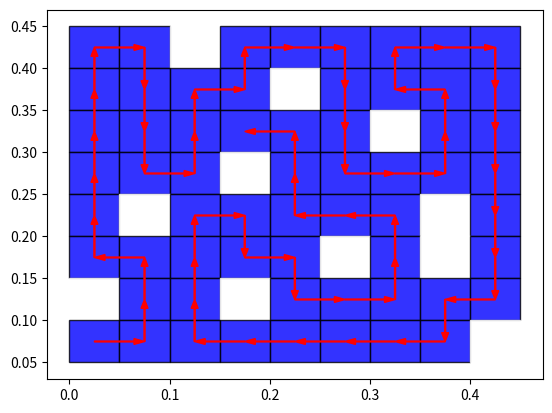

The matplotlib source for this figure:
# 2024-04-15,12点34  改用 visited矩阵来记录, 还有一个path来记录当前dfs的路径, 空间复杂度下去了, 整个算法不超过一个G内存, 但是速度依然很慢, 如果暴力跑全部路径依然跑不完.
# ps:这个代码也是一个非常好的, 走迷宫代码. 等价于遍历迷宫中尽可能多的点,并且要求不走重复路.

# 2024-04-14,0点26 可能是空间复杂度太高, 改成用树来存储路径.

#=============一笔画问题.
import matplotlib.pyplot as plt

# 1表示可以走的路, 0表示墙






# 配置地图!!!!!!!!!!!


ditu=[
[1,1,0,1,1,1,1,1,1],
[1,1,1,1,0,1,1,1,1],
[1,1,1,1,1,1,0,1,1],
[1,1,1,0,1,1,1,1,1],
[1,0,1,1,1,1,1,0,1],
[1,1,1,1,1,0,1,0,1],
[0,1,1,0,1,1,1,1,1],
[1,1,1,1,1,1,1,1,0],




]






# ditu=[
# [1,1,1,1,0,1,1,1],
# [1,1,0,1,1,1,1,1],
# [1,1,1,1,1,0,1,1],
# [1,1,1,1,1,1,0,1],
# [1,0,1,1,1,1,1,1],
# [1,1,1,0,1,1,1,1],
# [1,1,1,1,1,1,0,1],
# # [1,1,1,0,0,1,1,1],
# # [1,1,1,1,1,1,1,0],
# ]


# ditu=[
#    [1,1,1,1],
#    [1,1,0,1]
# ]





#==========cn2选起始点和终点. 排列组合.
all_point=[]
for i in range(len(ditu)):
  for j in range(len(ditu[0])):
    if ditu[i][j]==1:
      all_point.append([i,j])
print(1)
point_num=len(all_point)
#==========任意取2个点的所有组合:

kaishi_jieshu_zuhe=[]
for i in range(len(all_point)-1):
   for j in range(i+1,len(all_point)):
     kaishi_jieshu_zuhe.append([all_point[i],all_point[j]]) # 406个点.
print(1)








#=============
# 其实我们只需要确定起点就够了. 然后算他的最长路径即可.
# 每一个路径我们都要保存, 所以用多叉树结构来存所有路径
class node:
   def __init__(self,val):
      self.val=val  #自己的值=值是一个point
      self.children=[] # childre是node组成的数组.
      # self.par=None #指向父节点, 用于删除时候用.
      # self.visited=0



dx=[-1,1,0,0]
dy=[0,0,-1,1] #只能上下左右走.


#==========根据我们地图我们知道,度为1的点一定是起点!!!!!
#============我们的起点是一个根.
root=node([1,0])
#=====为了测试我们加一层.
# root.children=[node((7,1)),node((6,0))]


# start_luxian=root #使用tuple可以进行哈希.


# start_luxian=all_point  #如果我们没有度为1的点, 那么我们就只能设置为所有点都可能是起点了.

maxlen=0
early_quit=0
save_history=[]
#========2024-04-14,8点12 改成直接用dfs建立树

#=改成visited数组 替代history
visited=[[0]*len(ditu[0]) for i in ditu]
tmp_shendu=1 # 当前便利了多少了节点 #======改成不建立树, 直接走.
path=[]
def dfs(aaa):
    global maxlen
    global early_quit
    global save_history
    global visited
    global tmp_shendu
    global path
    if early_quit:
       return 
    #==========直接走下一步
    #========标记当前为走guo
    visited[aaa[0]][aaa[1]]=1
    path.append(aaa)
    #==跟踪最长路径
    if len(path)>maxlen:
        maxlen=len(path)
        print('当前最长路径长度',maxlen)
        save_history=path
   #============一笔画问题还是搜索空间太大. 无解了. 只能下面加一个提前结束.
    if maxlen==len(all_point):
                     early_quit=1#==让其他的dfs函数提前quit

                     return 
    for j in range(len(dx)):

               nx=[aaa[0]+dx[j],aaa[1]+dy[j]]
               if  0<=nx[0]<len(ditu) and  0<=nx[1]<len(ditu[0]) and visited[nx[0]][nx[1]]==0 and ditu[nx[0]][nx[1]]==1: #如果下一个点可以拓展
                   dfs(nx)
   #=====走到这里说明子路径都遍历玩了,那么去掉这个
    path=path[:-1]
    visited[aaa[0]][aaa[1]]=0









a=dfs([7,0])

print(1)












# for i in range(len(all_point)):#一共可以走这么多步:
#   print('当前推理:',i,'步',)
  
#   next_luxian=one_step(start_luxian)
#   if next_luxian==[]:
#     print('找到最长的路线了',start_luxian[0],'长度',len(start_luxian[0]),'走法一共有',len(start_luxian))
#     break
#   start_luxian=next_luxian

# print(1)


#===========gui画图

import numpy as np

#======输入左上角
kuan=0.05
print(ditu)
for i in range(len(ditu)):
  for j in range(len(ditu[0])):
    
    zuoxiajiaoy=0.05*(len(ditu[0])-i-1)#======这地方衡中坐标也非常复杂.
    zuoxiajiaox=0.05*(j)

    if ditu[i][j]==1:
      square = plt.Rectangle(xy=(zuoxiajiaox, zuoxiajiaoy), width=kuan, height=kuan, alpha=0.8, angle=0.0,facecolor='blue',fill=True,edgecolor ='black')
    else:
            square = plt.Rectangle(xy=(zuoxiajiaox, zuoxiajiaoy), width=kuan, height=kuan, alpha=0.8, angle=0.0,facecolor='blue',color='white')
    plt.gca().add_patch(square)
# square = plt.Rectangle(xy=(100, 100), width=0.2, height=0.2, alpha=0.8, angle=0.0,color='blue')
# plt.gca().add_patch(square)

#========画上解的路线即可.

jie=save_history
x=1
y=1
font={'family':'serif',
     'style':'italic',
    'weight':'normal',
      'color':'red',
      'size':6
}
# plt.text((y+0.5)*kuan,(len(ditu[0])-x-0.5)*kuan,color='red',s='1',fontdict=font)


print('jie',jie)
for i in range(len(jie)-1):
   aaaa=jie[i]
   bbbb=jie[i+1]
   dx=bbbb[1]-aaaa[1]

   dy=bbbb[0]-aaaa[0]
   dy=-dy
   plt.arrow((aaaa[1]+0.5)*kuan,(len(ditu[0])-aaaa[0]-0.5)*kuan,kuan*dx,kuan*dy,color='red',head_width=0.007,length_includes_head=True)

plt.savefig('yibihua答案.png')
plt.show()





